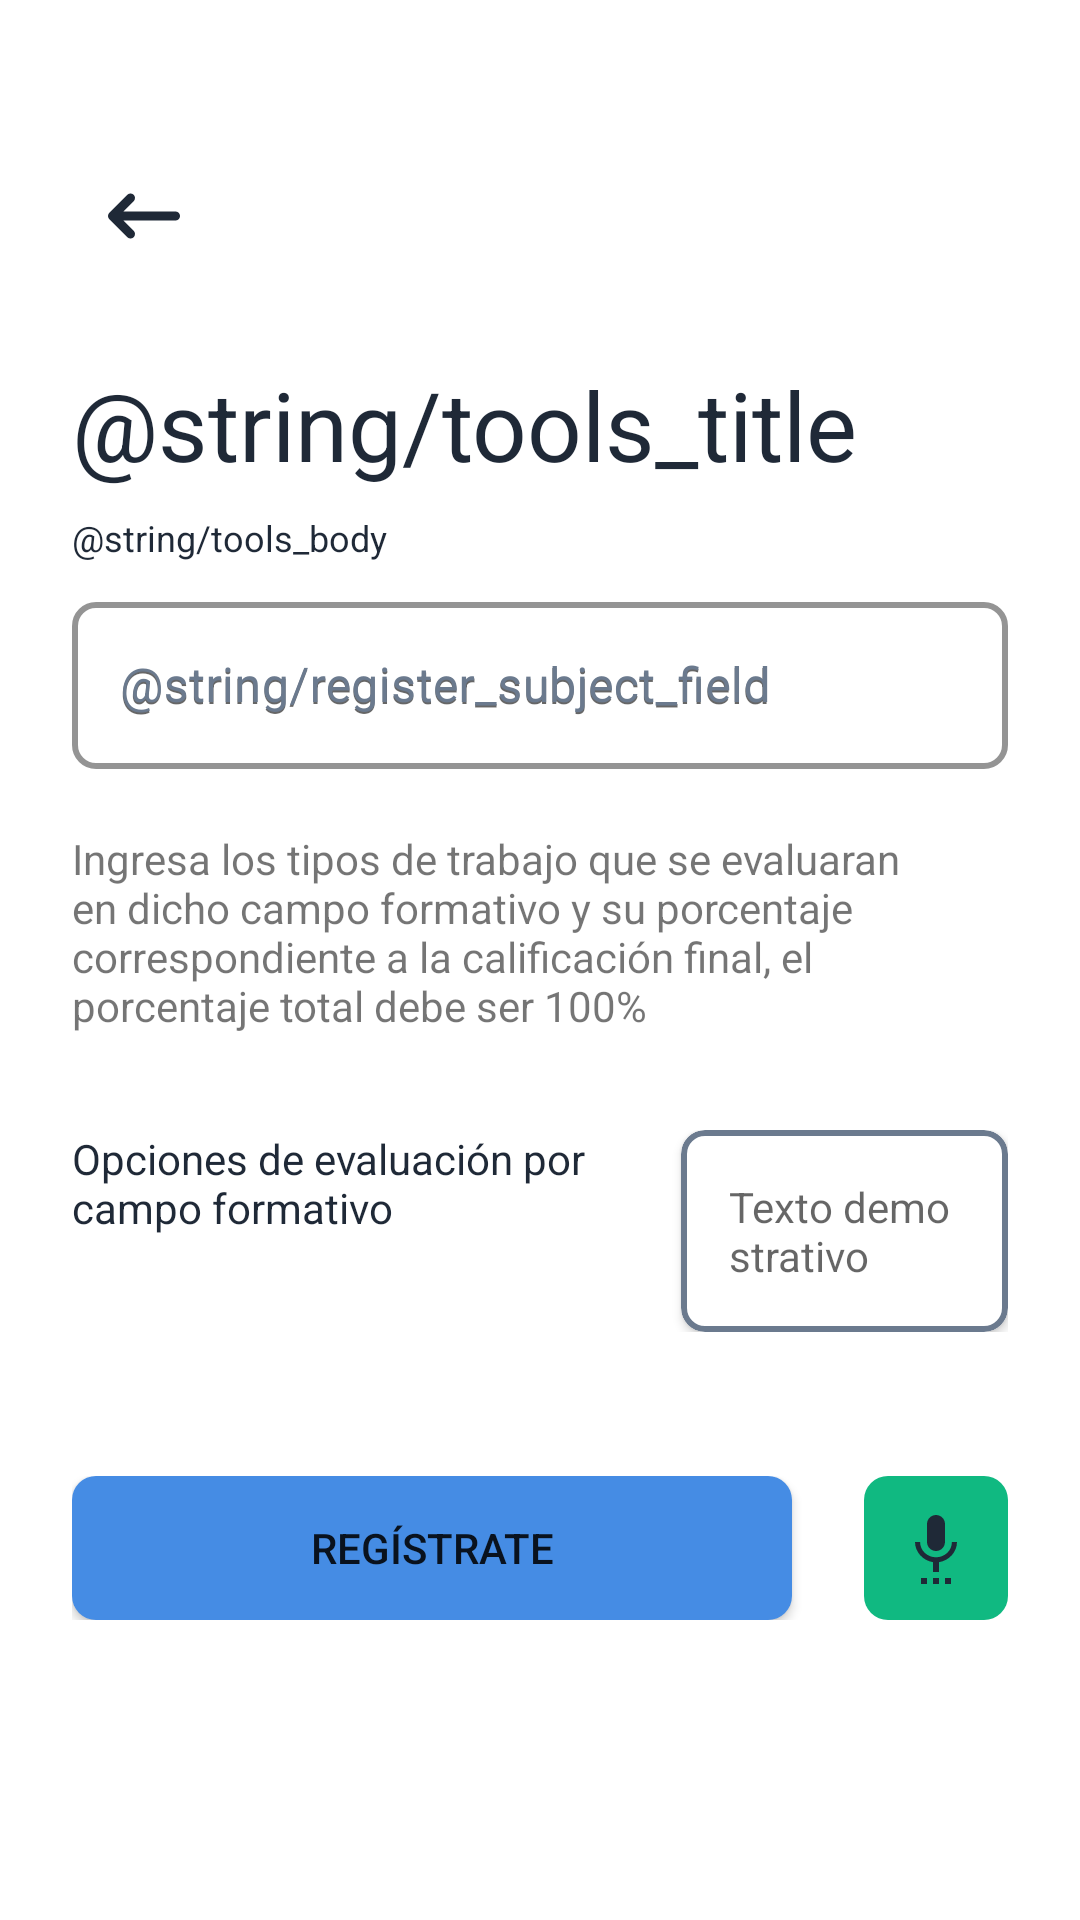

Write the Android layout XML for this screen, with the resource values it uses.
<!-- AndroidManifest.xml: application theme Theme.App.RegistroEducativo -->
<!-- res/layout/fragment_register_subject.xml -->
<?xml version="1.0" encoding="utf-8"?>
<androidx.constraintlayout.widget.ConstraintLayout
    xmlns:android="http://schemas.android.com/apk/res/android"
    xmlns:app="http://schemas.android.com/apk/res-auto"
    xmlns:tools="http://schemas.android.com/tools"
    android:layout_width="match_parent"
    android:layout_height="match_parent"
    android:background="@color/color_transparent"
    tools:context=".main.ui.activityMain.register.subject.RegisterSubjectFragment">

    <androidx.core.widget.NestedScrollView
        android:layout_width="match_parent"
        android:layout_height="match_parent"
        android:padding="@dimen/margin_outer"
        app:layout_constraintTop_toTopOf="parent"
        app:layout_constraintStart_toStartOf="parent"
        app:layout_constraintEnd_toEndOf="parent"
        app:layout_constraintBottom_toBottomOf="parent">

        <LinearLayout
            android:layout_width="match_parent"
            android:layout_height="wrap_content"
            android:orientation="vertical">

            <include
                android:id = "@+id/include_header"
                layout="@layout/include_header"/>

            <com.google.android.material.textfield.TextInputLayout
                android:id="@+id/input_field"
                style="@style/editext_form"
                android:layout_width="match_parent"
                android:layout_height="wrap_content"
                android:hint="@string/register_subject_field"
                android:textColorHint="@color/color_secondary_text"
                android:layout_marginTop="@dimen/margin_between">

                <com.google.android.material.textfield.TextInputEditText
                    android:id="@+id/et_field"
                    android:layout_width="match_parent"
                    android:layout_height="wrap_content"
                    android:inputType="textCapWords"
                    android:hint="@string/register_subject_field"
                    android:paddingHorizontal="16dp"
                    android:imeOptions="actionNext" >
                </com.google.android.material.textfield.TextInputEditText>
            </com.google.android.material.textfield.TextInputLayout>

            <TextView
                android:layout_width="match_parent"
                android:layout_height="wrap_content"
                android:text="@string/register_subject_name_description_2"/>

            
            <LinearLayout
                android:layout_width="match_parent"
                android:layout_height="wrap_content"
                android:layout_gravity="center"
                android:layout_marginVertical="@dimen/margin_extra_outer"
                android:orientation="horizontal">

                <TextView
                    android:id="@+id/tv_subject"
                    android:layout_width="wrap_content"
                    android:layout_height="wrap_content"
                    android:layout_weight="2"
                    android:text="@string/register_subject_name_description_3"
                    android:textColor="@color/color_principal_text"
                    android:layout_gravity="clip_vertical"
                    android:layout_marginTop="@dimen/margin_between"/>

                <include
                    android:id = "@+id/include_spinner_subject"
                    android:layout_width="wrap_content"
                    android:layout_height="wrap_content"
                    android:layout_weight="1"
                    android:layout_marginStart="@dimen/margin_8dp"
                    layout="@layout/card_spinner"/>

            </LinearLayout>

            <androidx.recyclerview.widget.RecyclerView
                android:id="@+id/rv_card_subject"
                android:layout_width="match_parent"
                android:layout_height="wrap_content"
                android:layout_marginTop="@dimen/margin_8dp"
                android:orientation="vertical"
                android:background="@color/color_transparent"
                app:layoutManager="androidx.recyclerview.widget.LinearLayoutManager"
                tools:listitem="@layout/recycler_card_subject" />

            <include
                android:id = "@+id/include_button"
                layout="@layout/include_button"
                app:layout_constraintTop_toBottomOf="@id/ll_check"
                app:layout_constraintStart_toStartOf="parent"
                app:layout_constraintEnd_toEndOf="parent" />

        </LinearLayout>

    </androidx.core.widget.NestedScrollView>

</androidx.constraintlayout.widget.ConstraintLayout>
<!-- res/layout/include_header.xml (included above) -->
<?xml version="1.0" encoding="utf-8"?>
<androidx.constraintlayout.widget.ConstraintLayout
    xmlns:android="http://schemas.android.com/apk/res/android"
    xmlns:app="http://schemas.android.com/apk/res-auto"
    xmlns:tools="http://schemas.android.com/tools"
    android:layout_width="match_parent"
    android:layout_height="wrap_content"
    android:background="@color/color_transparent">

    <ImageView
        android:id="@+id/btn_return"
        android:layout_width="@dimen/touch_google"
        android:layout_height="@dimen/touch_google"
        android:layout_marginTop="@dimen/margin_outer"
        android:src="@drawable/ic_return"
        android:padding="@dimen/padding_6dp"
        app:layout_constraintStart_toStartOf="parent"
        app:layout_constraintTop_toTopOf="parent" />

    <TextView
        android:id="@+id/tv_title"
        android:layout_width="match_parent"
        android:layout_height="wrap_content"
        android:layout_marginTop="@dimen/margin_outer"
        tools:text="@string/tools_title"
        android:textColor="@color/color_principal_text"
        android:textSize="@dimen/text_size_title"
        app:layout_constraintBottom_toTopOf="@id/tv_insert"
        app:layout_constraintEnd_toEndOf="parent"
        app:layout_constraintStart_toStartOf="parent"
        app:layout_constraintTop_toBottomOf="@id/btn_return" />

    <TextView
        android:id="@+id/tv_insert"
        android:layout_width="match_parent"
        android:layout_height="wrap_content"
        android:layout_marginTop="@dimen/margin_8dp"
        tools:text="@string/tools_body"
        android:textColor="@color/color_principal_text"
        android:textSize="@dimen/text_size_body"
        app:layout_constraintEnd_toEndOf="parent"
        app:layout_constraintStart_toStartOf="parent"
        app:layout_constraintTop_toBottomOf="@id/tv_title" />

</androidx.constraintlayout.widget.ConstraintLayout>
<!-- res/layout/card_spinner.xml (included above) -->
<?xml version="1.0" encoding="utf-8"?>
<com.google.android.material.card.MaterialCardView
    xmlns:android="http://schemas.android.com/apk/res/android"
    xmlns:app="http://schemas.android.com/apk/res-auto"
    android:id="@+id/card_view_school_name"
    android:layout_width="match_parent"
    android:layout_height="wrap_content"
    android:layout_marginTop="@dimen/margin_between"
    app:strokeColor="@color/color_secondary_text"
    app:strokeWidth="2dp"
    app:cardCornerRadius="@dimen/radius_card"
    app:cardBackgroundColor="@color/color_white"
    app:cardElevation="2dp"
    app:contentPadding="16dp">

    <androidx.appcompat.widget.AppCompatTextView
        android:id="@+id/tv_demostration"
        android:layout_width="match_parent"
        android:layout_height="wrap_content"
        android:hint="@string/tools_custom_spinner"
        />

    
    <Spinner
        android:id="@+id/spinner"
        android:layout_width="match_parent"
        android:layout_height="wrap_content"
        android:background="@android:color/transparent"
        android:paddingHorizontal="16dp"
        android:visibility="gone"/>

</com.google.android.material.card.MaterialCardView>
<!-- res/layout/recycler_card_subject.xml (included above) -->
<?xml version="1.0" encoding="utf-8"?>
<androidx.cardview.widget.CardView xmlns:android="http://schemas.android.com/apk/res/android"
    xmlns:app="http://schemas.android.com/apk/res-auto"
    android:layout_width="match_parent"
    android:layout_height="wrap_content"
    android:layout_margin="@dimen/margin_8dp"
    android:backgroundTint="@android:color/transparent"
    android:background="@android:color/transparent"
    app:cardElevation="0dp"
    app:cardCornerRadius="0dp"
    app:cardUseCompatPadding="false">

    <LinearLayout
        android:layout_width="match_parent"
        android:layout_height="wrap_content"
        android:weightSum="9"
        android:orientation="horizontal"
        android:backgroundTint="@color/color_transparent">

        <com.google.android.material.textfield.TextInputLayout
            android:id="@+id/input_field_name"
            style="@style/editext_form"
            android:layout_width="match_parent"
            android:layout_height="wrap_content"
            android:layout_weight="4"
            android:hint="@string/register_subject_evaluation"
            android:textColorHint="@color/color_secondary_text"
            android:layout_marginEnd="@dimen/margin_8dp">

            <com.google.android.material.textfield.TextInputEditText
                android:id="@+id/et_field_name"
                android:layout_width="match_parent"
                android:layout_height="wrap_content"
                android:inputType="textCapWords"
                android:paddingHorizontal="16dp"
                android:imeOptions="actionNext" >
            </com.google.android.material.textfield.TextInputEditText>
        </com.google.android.material.textfield.TextInputLayout>


        <com.google.android.material.textfield.TextInputLayout
            android:id="@+id/input_field_percent"
            style="@style/editext_form"
            android:layout_weight="5"
            android:layout_width="match_parent"
            android:layout_height="wrap_content"
            android:hint="@string/register_subject_percent"
            android:textColorHint="@color/color_secondary_text"
            android:layout_marginStart="@dimen/margin_8dp">

            <com.google.android.material.textfield.TextInputEditText
                android:id="@+id/et_field_percent"
                android:layout_width="match_parent"
                android:layout_height="wrap_content"
                android:inputType="number"
                android:maxLength="3"
                android:hint="@string/register_subject_percent"
                android:paddingHorizontal="16dp"
                android:imeOptions="actionNext" >
            </com.google.android.material.textfield.TextInputEditText>
        </com.google.android.material.textfield.TextInputLayout>
    </LinearLayout>

</androidx.cardview.widget.CardView>
<!-- res/layout/include_button.xml (included above) -->
<?xml version="1.0" encoding="utf-8"?>
<androidx.constraintlayout.widget.ConstraintLayout
    xmlns:android="http://schemas.android.com/apk/res/android"
    xmlns:app="http://schemas.android.com/apk/res-auto"
    xmlns:tools="http://schemas.android.com/tools"
    android:id="@+id/ll_buttons"
    android:layout_width="match_parent"
    android:layout_height="wrap_content"
    android:layout_marginTop="@dimen/margin_between"
    android:background="@color/color_transparent">

    <androidx.appcompat.widget.AppCompatButton
        android:id="@+id/btn_action"
        android:layout_width="0dp"
        android:layout_height="@dimen/touch_google"
        android:text="@string/log_register"
        app:layout_constraintTop_toTopOf="parent"
        app:layout_constraintStart_toStartOf="parent"
        app:layout_constraintEnd_toStartOf="@id/btn_record"
        android:background="@drawable/bg_button" />


    <androidx.appcompat.widget.AppCompatImageButton
        android:id="@+id/btn_record"
        android:layout_width="@dimen/touch_google"
        android:layout_height="@dimen/touch_google"
        android:src="@drawable/ic_voice"
        android:layout_marginStart="@dimen/margin_outer"
        app:layout_constraintStart_toEndOf="@id/btn_action"
        app:layout_constraintTop_toTopOf="parent"
        app:layout_constraintEnd_toEndOf="parent"
        android:background="@drawable/bg_button_record" />

</androidx.constraintlayout.widget.ConstraintLayout>
<!-- resources referenced by this layout -->
<resources>
  <color name="color_principal_text">#1F2937</color>
  <color name="color_secondary_text">#6B7A8E</color>
  <color name="color_transparent">#00000000</color>
  <color name="color_white">#FFFFFFFF</color>
  <dimen name="margin_8dp">8dp</dimen>
  <dimen name="margin_between">8dp</dimen>
  <dimen name="margin_extra_outer">32dp</dimen>
  <dimen name="margin_outer">24dp</dimen>
  <dimen name="padding_6dp">6dp</dimen>
  <dimen name="radius_card">8dp</dimen>
  <dimen name="text_size_body">12sp</dimen>
  <dimen name="text_size_title">32sp</dimen>
  <dimen name="touch_google">48dp</dimen>
  <!-- drawable bg_button (drawable) -->
  <?xml version="1.0" encoding="utf-8"?>
  <shape xmlns:android="http://schemas.android.com/apk/res/android">
  <corners android:radius="@dimen/radius_card" />
  <solid android:color="@color/color_action" />
  </shape>
  <!-- drawable bg_button_record (drawable) -->
  <?xml version="1.0" encoding="utf-8"?>
  <selector xmlns:android="http://schemas.android.com/apk/res/android">
      
      <item android:state_selected="true">
          <shape android:shape="rectangle">
              <corners android:radius="@dimen/radius_card" />
              <solid android:color="@color/color_error" />
          </shape>
      </item>
      
      <item>
          <shape android:shape="rectangle">
              <corners android:radius="@dimen/radius_card" />
              <solid android:color="@color/color_success" />
          </shape>
      </item>
  </selector>
  <!-- drawable ic_return (drawable) -->
  <vector xmlns:android="http://schemas.android.com/apk/res/android"
      android:width="24dp"
      android:height="24dp"
      android:viewportWidth="24"
      android:viewportHeight="24">
    <path
        android:pathData="M5,12H19M5,12L9,16M5,12L9,8"
        android:strokeLineJoin="round"
        android:strokeWidth="2"
        android:fillColor="#00000000"
        android:strokeColor="#1F2937"
        android:strokeLineCap="round"/>
  </vector>
  <!-- drawable ic_voice (drawable) -->
  <vector xmlns:android="http://schemas.android.com/apk/res/android" android:height="24dp" android:tint="#1F2937" android:viewportHeight="24" android:viewportWidth="24" android:width="24dp">
        
      <path android:fillColor="@android:color/white" android:pathData="M7,24h2v-2L7,22v2zM12,13c1.66,0 2.99,-1.34 2.99,-3L15,4c0,-1.66 -1.34,-3 -3,-3S9,2.34 9,4v6c0,1.66 1.34,3 3,3zM11,24h2v-2h-2v2zM15,24h2v-2h-2v2zM19,10h-1.7c0,3 -2.54,5.1 -5.3,5.1S6.7,13 6.7,10L5,10c0,3.41 2.72,6.23 6,6.72L11,20h2v-3.28c3.28,-0.49 6,-3.31 6,-6.72z"/>
      
  </vector>
  <string name="log_register">Regístrate</string>
  <string name="register_subject_name_description_2">Ingresa los tipos de trabajo que se evaluaran en dicho campo formativo y su porcentaje correspondiente a la calificación final, el porcentaje total debe ser 100%</string>
  <string name="register_subject_name_description_3">Opciones de evaluación por campo formativo</string>
  <string name="tools_custom_spinner">Texto demostrativo</string>
  <style name="Theme.App.RegistroEducativo" parent="Theme.MaterialComponents.DayNight.NoActionBar">
          
          <item name="colorPrimary">@color/color_principal_text</item>
          <item name="colorPrimaryVariant">@color/color_principal_text</item>
          <item name="colorOnPrimary">@color/white</item>
          
          <item name="colorSecondary">@color/teal_200</item>
          <item name="colorSecondaryVariant">@color/teal_700</item>
          <item name="colorOnSecondary">@color/black</item>
          
          <item name="android:statusBarColor">?attr/colorPrimaryVariant</item>
          
      </style>
  <color name="color_action">#458CE4</color>
  <color name="color_error">#806491</color>
  <color name="color_success">#10B981</color>
  <color name="teal_200">#FF03DAC5</color>
  <color name="teal_700">#FF018786</color>
  <color name="black">#FF000000</color>
  <!-- not gathered from this repository: default colours our renderer supplied (Android Studio template values) -->
  <color name="white">#FFFFFFFF</color>
</resources>
